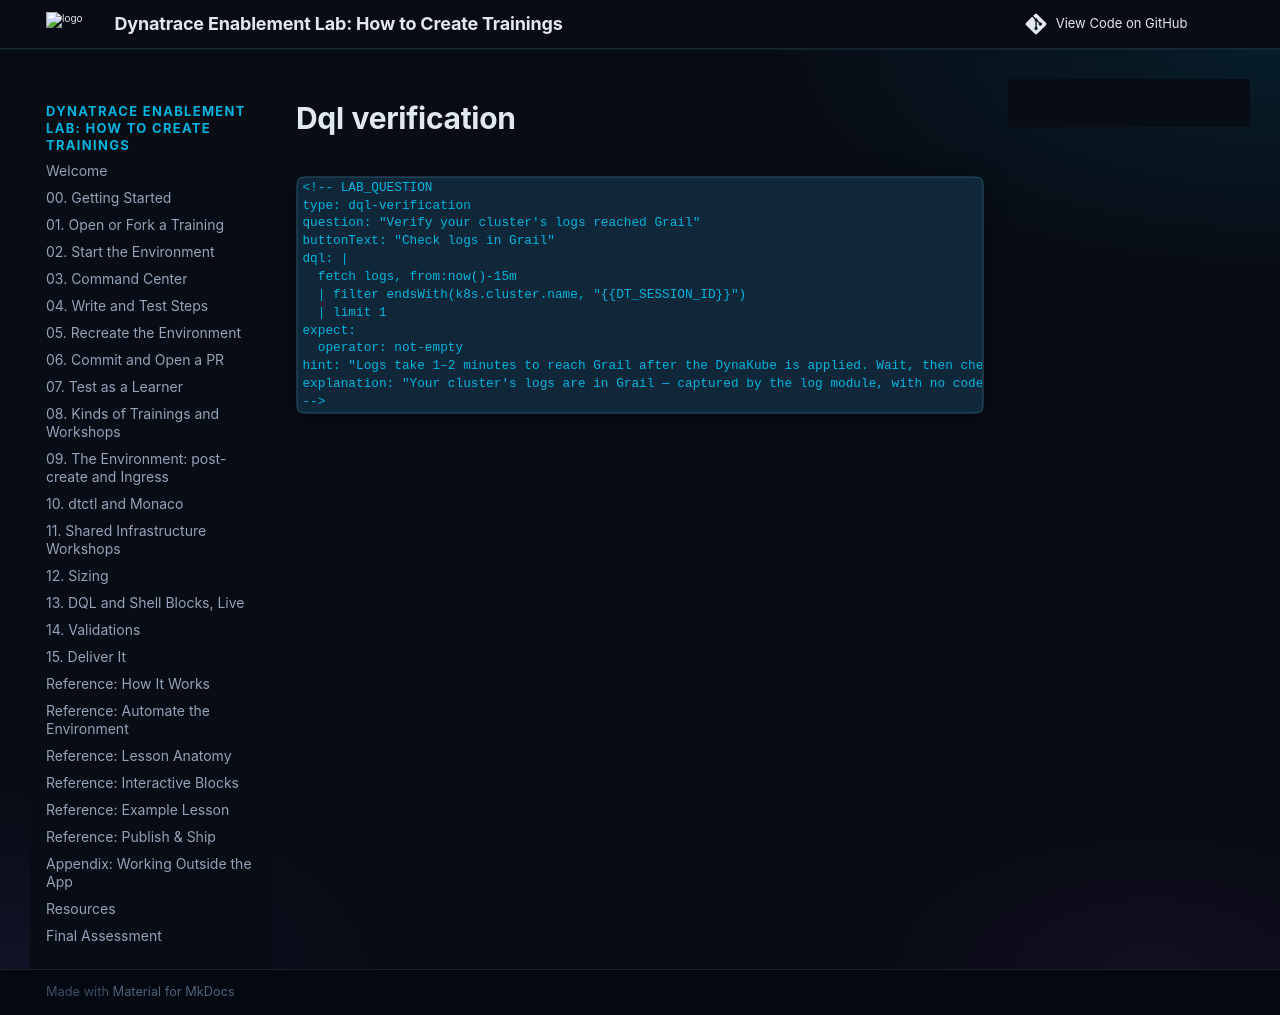

repository: dynatrace-wwse/enablement-app-training-template · page: snippets/blocks/dql-verification/index.html · generator: mkdocs

```markdown
<!-- LAB_QUESTION
type: dql-verification
question: "Verify your cluster's logs reached Grail"
buttonText: "Check logs in Grail"
dql: |
  fetch logs, from:now()-15m
  | filter endsWith(k8s.cluster.name, "{{DT_SESSION_ID}}")
  | limit 1
expect:
  operator: not-empty
hint: "Logs take 1–2 minutes to reach Grail after the DynaKube is applied. Wait, then check again."
explanation: "Your cluster's logs are in Grail — captured by the log module, with no code change."
-->
```
